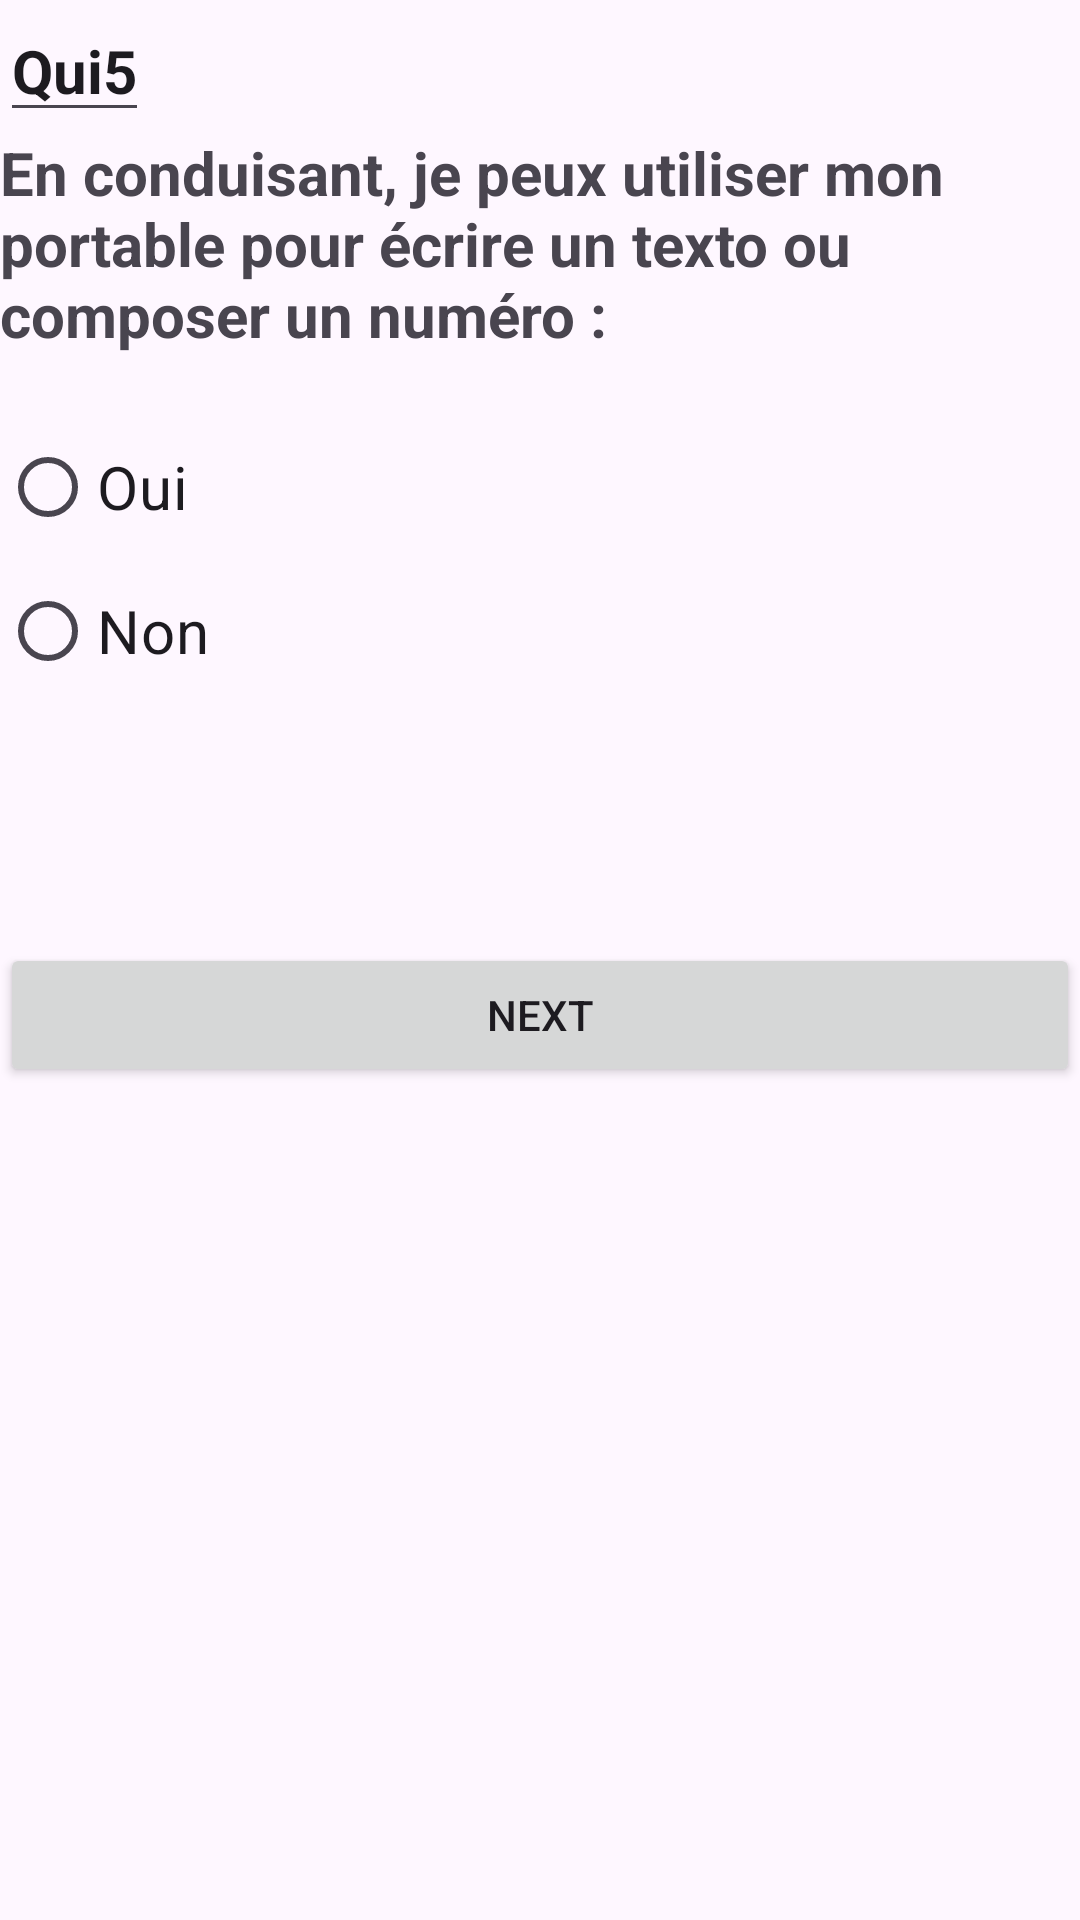

The Android layout XML behind this screen, and the referenced resources:
<!-- AndroidManifest.xml: application theme Theme.QuizApp_manar -->
<!-- res/layout/activity_quiz5.xml -->
<?xml version="1.0" encoding="utf-8"?>
<LinearLayout xmlns:android="http://schemas.android.com/apk/res/android"
    xmlns:app="http://schemas.android.com/apk/res-auto"
    xmlns:tools="http://schemas.android.com/tools"
    android:layout_width="match_parent"
    android:layout_height="match_parent"
    android:orientation="vertical"
    android:layout_marginLeft="20dp"
    android:layout_marginRight="20dp"
    android:layout_gravity="center"
    tools:context=".Quiz5">

    <EditText
        android:layout_width="wrap_content"
        android:layout_height="wrap_content"
        android:text="Qui5"
        android:textSize="20sp"
        android:textStyle="bold"/>

    <ImageView
        android:layout_width="match_parent"
        android:layout_height="wrap_content"
        android:src="@drawable/q5"/>

    <TextView
        android:layout_width="match_parent"
        android:layout_height="wrap_content"
        android:text="En conduisant, je peux utiliser mon portable pour écrire un texto ou composer un numéro :"
        android:textSize="20sp"
        android:layout_marginBottom="20sp"
        android:textStyle="bold"/>

    <RadioGroup
        android:layout_width="match_parent"
        android:layout_height="wrap_content"
        android:id="@+id/rg5">
        <RadioButton
            android:id="@+id/rb1"
            android:layout_width="match_parent"
            android:layout_height="wrap_content"
            android:layout_weight="1"
            android:text="Oui"
            android:textSize="20sp"/>
        <RadioButton
            android:id="@+id/rb2"
            android:layout_width="match_parent"
            android:layout_height="wrap_content"
            android:layout_weight="1"
            android:text="Non"
            android:textSize="20sp"/>

        <Button
            android:id="@+id/button_next5"
            android:layout_width="match_parent"
            android:layout_height="wrap_content"
            android:text="Next"
            android:layout_marginTop="80dp"/>
    </RadioGroup>
    <ImageView
        android:layout_width="50dp"
        android:layout_height="80dp"
        android:layout_gravity="center"
        android:src="@drawable/logoo"/>
</LinearLayout>
<!-- resources referenced by this layout -->
<resources>
  <style name="Theme.QuizApp_manar" parent="Base.Theme.QuizApp_manar" />
  <style name="Base.Theme.QuizApp_manar" parent="Theme.Material3.DayNight.NoActionBar">
          
          
      </style>
</resources>
